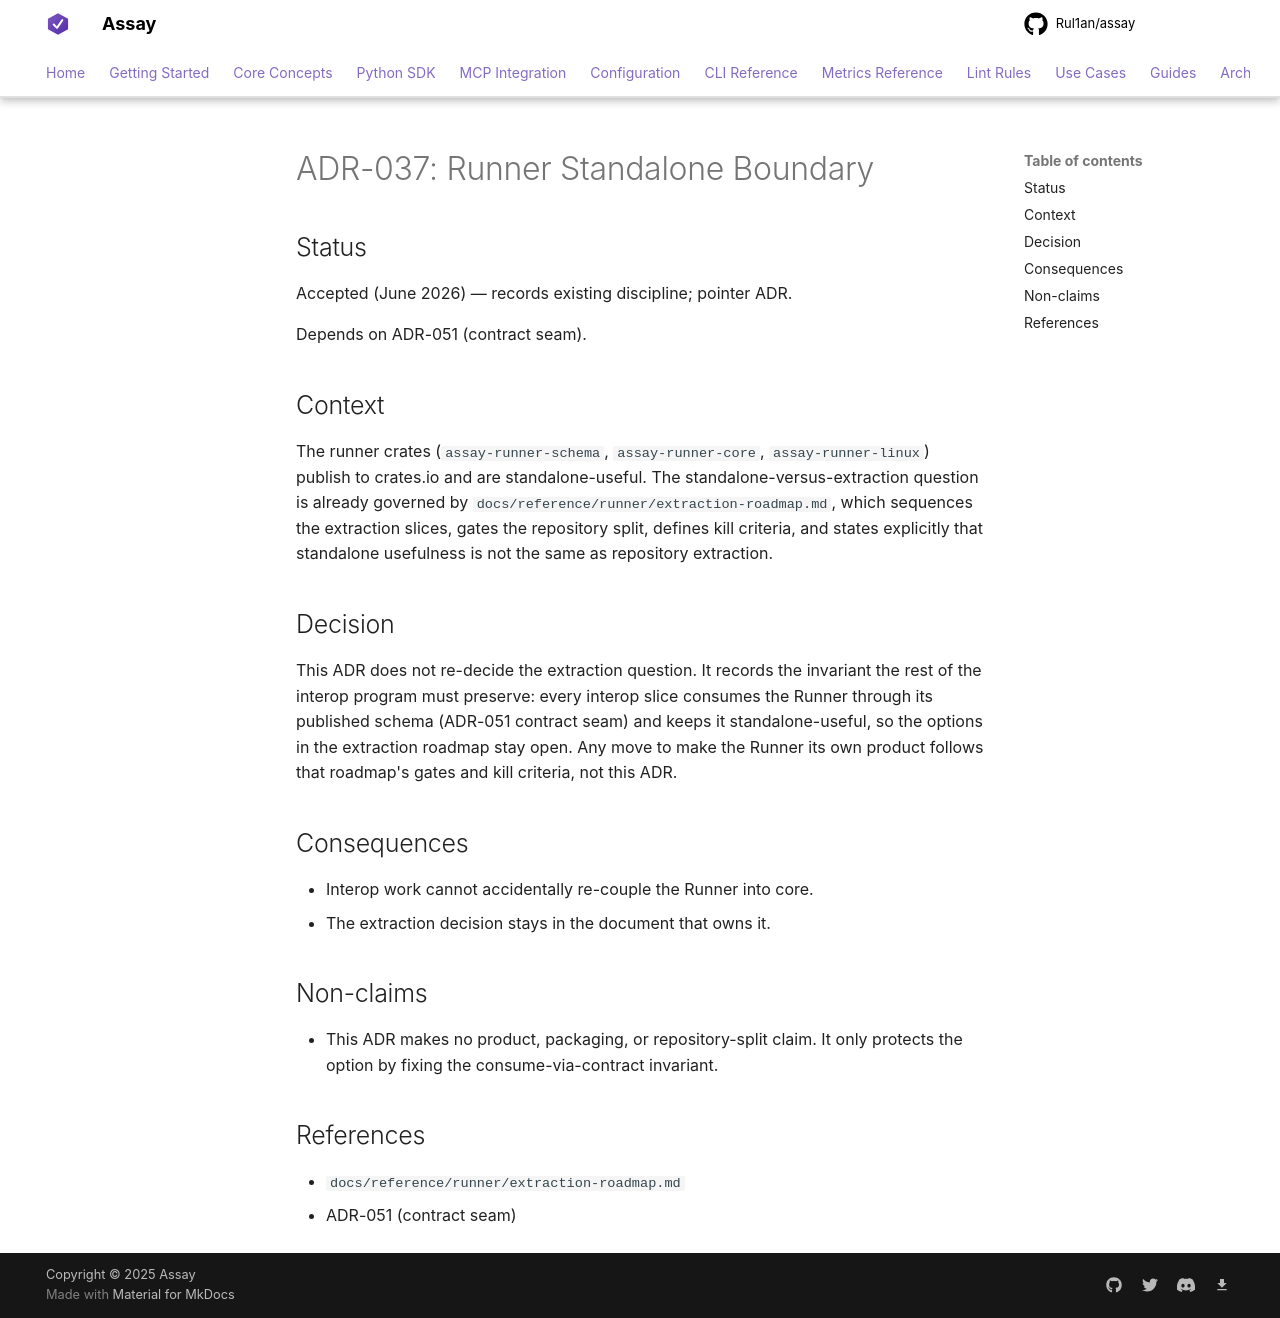

repository: Rul1an/assay · page: architecture/ADR-037-runner-standalone-boundary/index.html · generator: mkdocs

# ADR-037: Runner Standalone Boundary

## Status
Accepted (June 2026) — records existing discipline; pointer ADR.

Depends on ADR-051 (contract seam).

## Context

The runner crates (`assay-runner-schema`, `assay-runner-core`, `assay-runner-linux`)
publish to crates.io and are standalone-useful. The standalone-versus-extraction
question is already governed by `docs/reference/runner/extraction-roadmap.md`, which
sequences the extraction slices, gates the repository split, defines kill criteria,
and states explicitly that standalone usefulness is not the same as repository
extraction.

## Decision

This ADR does not re-decide the extraction question. It records the invariant the
rest of the interop program must preserve: every interop slice consumes the Runner
through its published schema (ADR-051 contract seam) and keeps it standalone-useful,
so the options in the extraction roadmap stay open. Any move to make the Runner its
own product follows that roadmap's gates and kill criteria, not this ADR.

## Consequences

- Interop work cannot accidentally re-couple the Runner into core.
- The extraction decision stays in the document that owns it.

## Non-claims

- This ADR makes no product, packaging, or repository-split claim. It only protects
  the option by fixing the consume-via-contract invariant.

## References

- `docs/reference/runner/extraction-roadmap.md`
- ADR-051 (contract seam)
